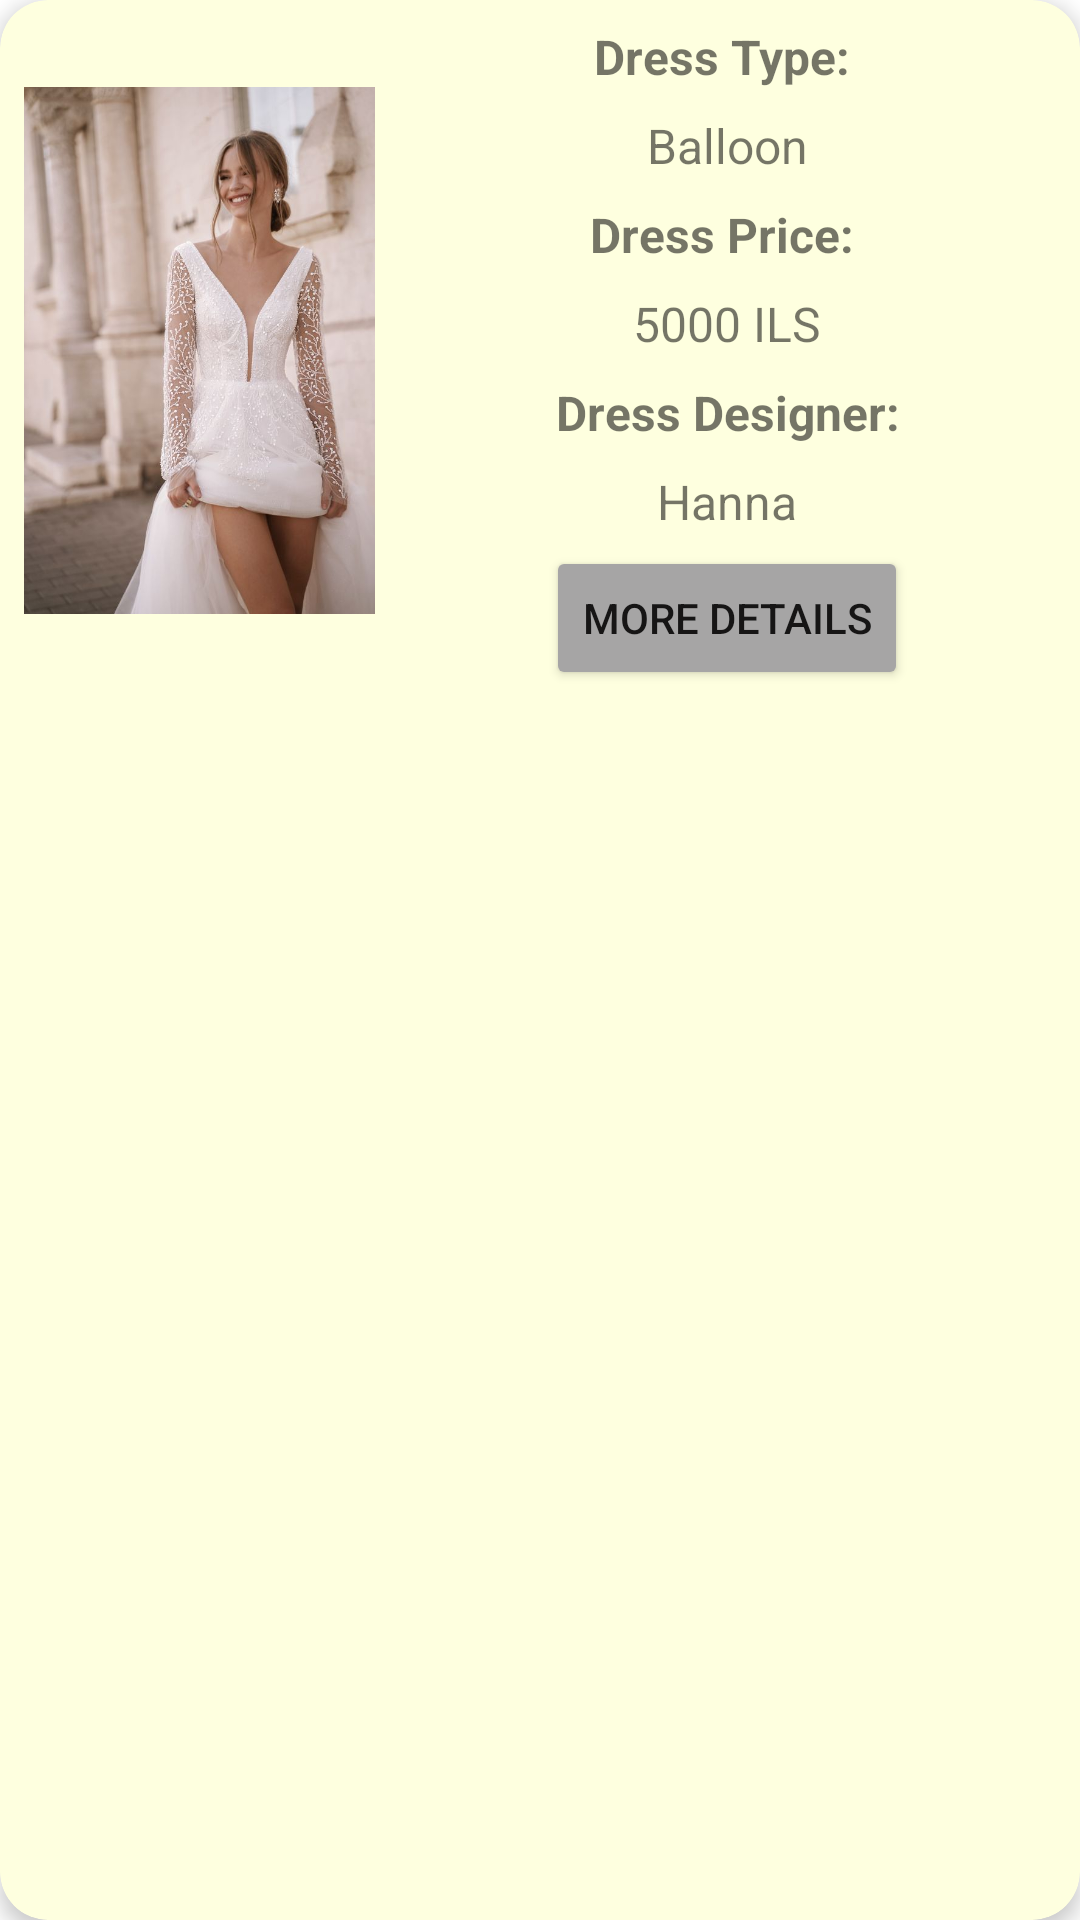

Android layout source for this screen:
<!-- AndroidManifest.xml: application theme Theme.Bride_Dresses_Project -->
<!-- res/layout/dress_item.xml -->
<?xml version="1.0" encoding="utf-8"?>
<androidx.cardview.widget.CardView xmlns:android="http://schemas.android.com/apk/res/android"
    android:layout_width="match_parent"
    xmlns:app="http://schemas.android.com/apk/res-auto"
    app:cardCornerRadius="16dp"
    app:cardElevation="4dp"
    android:padding="8dp"
    android:backgroundTint="@color/begin"
    android:layout_margin="8dp"
    android:layout_height="wrap_content">


    <LinearLayout
        android:layout_width="match_parent"
        android:layout_margin="4dp"
        android:orientation="horizontal"
        android:layout_height="wrap_content">


        <ImageView
            android:id="@+id/dressItemImage"
            android:layout_width="125dp"
            android:layout_gravity="center"
            android:padding="4dp"
            android:layout_height="185dp"
            android:src="@drawable/dress_example"/>


        <LinearLayout
            android:layout_width="match_parent"
            android:orientation="vertical"
            android:layout_height="wrap_content">

            <TextView
                android:layout_width="match_parent"
                android:layout_height="wrap_content"
                android:textStyle="bold"
                android:text="Dress Type: "
                android:padding="4dp"
                android:textAlignment="center"
                android:textSize="16sp"/>
            <TextView
                android:id="@+id/dressItemType"
                android:layout_width="match_parent"
                android:layout_height="wrap_content"
                android:text="Balloon"
                android:padding="4dp"
                android:textAlignment="center"
                android:textSize="16sp"/>


            <TextView
                android:layout_width="match_parent"
                android:layout_height="wrap_content"
                android:textStyle="bold"
                android:text="Dress Price: "
                android:padding="4dp"
                android:textAlignment="center"
                android:textSize="16sp"/>
            <TextView
                android:layout_width="match_parent"
                android:layout_height="wrap_content"
                android:text="5000 ILS"
                android:id="@+id/dressItemPrice"
                android:padding="4dp"
                android:textAlignment="center"
                android:textSize="16sp"/>


            <TextView
                android:layout_width="match_parent"
                android:layout_height="wrap_content"

                android:textStyle="bold"
                android:text="Dress Designer:"
                android:padding="4dp"
                android:textAlignment="center"
                android:textSize="16sp"/>

            <TextView
                android:layout_width="match_parent"
                android:layout_height="wrap_content"
                android:id="@+id/dressItemDesigner"
                android:text="Hanna"
                android:padding="4dp"
                android:textAlignment="center"
                android:textSize="16sp"/>

            <Button
                android:layout_width="wrap_content"
                android:backgroundTint="#A6A5A5"
                android:layout_height="wrap_content"
                android:layout_gravity="center"
                android:text="More details"
                android:id="@+id/dressItemMoreDetails"/>

        </LinearLayout>
    </LinearLayout>
</androidx.cardview.widget.CardView>
<!-- resources referenced by this layout -->
<resources>
  <color name="begin">#feffdf</color>
  <!-- drawable dress_example: jpg bitmap (drawable, 54894 bytes) -->
  <style name="Theme.Bride_Dresses_Project" parent="Theme.MaterialComponents.DayNight.NoActionBar">
          
          <item name="colorPrimary">@color/begin</item>
          <item name="colorPrimaryVariant">@color/begin</item>
          <item name="colorOnPrimary">@color/white</item>
          
          <item name="colorSecondary">@color/begin</item>
          <item name="colorSecondaryVariant">@color/begin</item>
          <item name="colorOnSecondary">@color/black</item>
          
          <item name="android:statusBarColor" tools:targetApi="l">?attr/colorPrimaryVariant</item>
          
      </style>
  <color name="white">#FFFFFFFF</color>
  <color name="black">#FF000000</color>
</resources>
